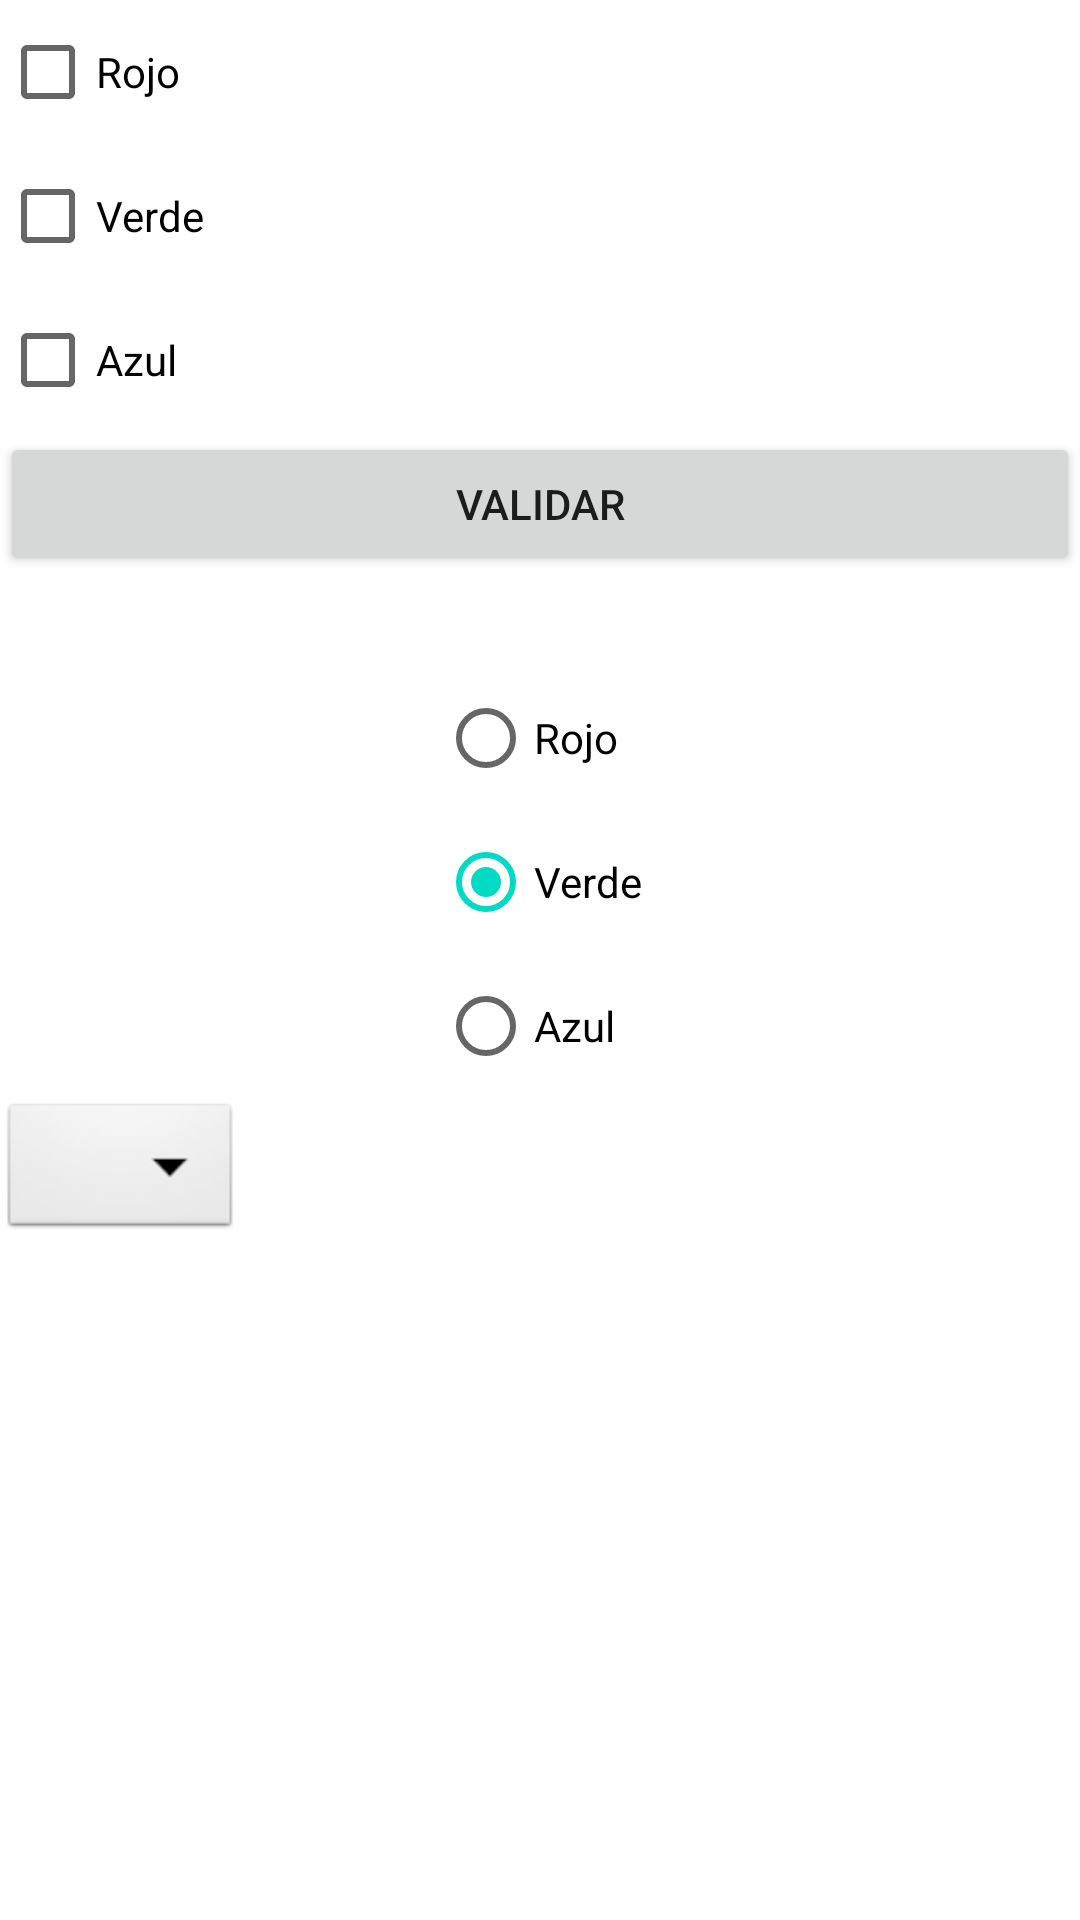

Reconstruct the res/layout file that produces this screen, plus the resources it refers to.
<!-- AndroidManifest.xml: application theme Theme.Practica2_Widgets -->
<!-- res/layout/activity_main.xml -->
<?xml version="1.0" encoding="utf-8"?>
<RelativeLayout xmlns:android="http://schemas.android.com/apk/res/android"
    xmlns:app="http://schemas.android.com/apk/res-auto"
    xmlns:tools="http://schemas.android.com/tools"
    android:layout_width="match_parent"
    android:layout_height="match_parent"
    tools:context=".MainActivity">

 <LinearLayout
     android:layout_width="match_parent"
     android:layout_height="wrap_content"
     android:orientation="vertical">

     <CheckBox
         android:id="@+id/check1"
         android:text="@string/check1"
         android:layout_width="wrap_content"
         android:layout_height="wrap_content"/>
     <CheckBox
         android:id="@+id/check2"
         android:text="@string/check2"
         android:layout_width="wrap_content"
         android:layout_height="wrap_content"/>
     <CheckBox
         android:id="@+id/check3"
         android:text="@string/check3"
         android:layout_width="wrap_content"
         android:layout_height="wrap_content"/>
     <Button
         android:id="@+id/click"
         android:text="@string/btn1"
         android:layout_width="match_parent"
         android:layout_height="wrap_content"/>
     <RadioGroup
         android:id="@+id/colores"
         android:layout_width="wrap_content"
         android:layout_height="wrap_content"
         android:orientation="vertical"
         android:layout_gravity="center"
         android:layout_marginTop="30dp">
      <RadioButton
          android:id="@+id/rd1"
          android:layout_width="wrap_content"
          android:layout_height="wrap_content"
          android:text="@string/rd1"/>
         <RadioButton
             android:id="@+id/rd2"
             android:layout_width="wrap_content"
             android:layout_height="wrap_content"
             android:text="@string/rd2"
             android:checked="true"/>
         <RadioButton
             android:id="@+id/rd3"
             android:layout_width="wrap_content"
             android:layout_height="wrap_content"
             android:text="@string/rd3"/>

     </RadioGroup>
     <Spinner
         android:id="@+id/spin1"
         style="@android:style/Widget.Spinner"
         android:layout_width="wrap_content"
         android:layout_height="wrap_content"
         />
 </LinearLayout>

</RelativeLayout>
<!-- resources referenced by this layout -->
<resources>
  <string name="btn1">validar</string>
  <string name="check1">Rojo</string>
  <string name="check2">Verde</string>
  <string name="check3">Azul</string>
  <string name="rd1">Rojo</string>
  <string name="rd2">Verde</string>
  <string name="rd3">Azul</string>
  <style name="Theme.Practica2_Widgets" parent="Theme.MaterialComponents.DayNight.DarkActionBar">
          
          <item name="colorPrimary">@color/purple_500</item>
          <item name="colorPrimaryVariant">@color/purple_700</item>
          <item name="colorOnPrimary">@color/white</item>
          
          <item name="colorSecondary">@color/teal_200</item>
          <item name="colorSecondaryVariant">@color/teal_700</item>
          <item name="colorOnSecondary">@color/black</item>
          
          <item name="android:statusBarColor" tools:targetApi="l">?attr/colorPrimaryVariant</item>
          
      </style>
  <!-- not gathered from this repository: default colours our renderer supplied (Android Studio template values) -->
  <color name="purple_500">#FF6200EE</color>
  <color name="purple_700">#FF3700B3</color>
  <color name="teal_200">#FF03DAC5</color>
  <color name="teal_700">#FF018786</color>
  <color name="black">#FF000000</color>
  <color name="white">#FFFFFFFF</color>
</resources>
